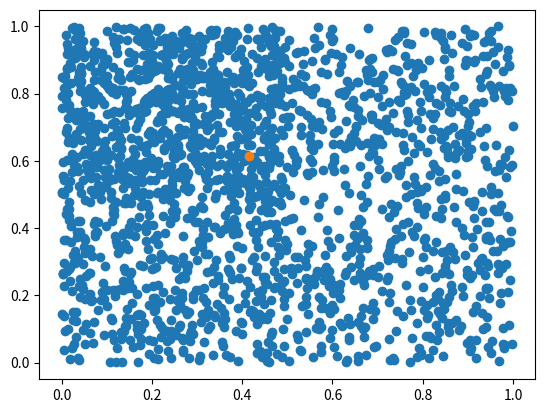

Source code (Python):
import random
import matplotlib.pyplot as plt
import numpy as np


class DissectionNode:
    def __init__(self, axis=None, p_left=0.5, p_right=0.5, value=None, left=None, right=None, parent=None):
        self.axis = axis
        self.p_left = p_left
        self.p_right = p_right
        self.value = value
        self.parent = parent

        # Initialize internal private child attributes
        self._left = None
        self._right = None

        # Use properties to handle parent linking automatically
        self.left = left
        self.right = right

        self.sub_leaf_sum = 0
        self.update_sum()

    @property
    def is_leaf(self):
        return self._left is None and self._right is None

    @property
    def left(self):
        return self._left

    @left.setter
    def left(self, child):
        self._left = child
        if child is not None:
            child.parent = self
        self.update_sum()

    @property
    def right(self):
        return self._right

    @right.setter
    def right(self, child):
        self._right = child
        if child is not None:
            child.parent = self
        self.update_sum()

    def update_sum(self):
        """Calculates the sum of immediate children without walking the whole tree."""
        if self.is_leaf:
            self.sub_leaf_sum = self.value if self.value is not None else 0
        else:
            left_sum = self._left.sub_leaf_sum if self._left else 0
            right_sum = self._right.sub_leaf_sum if self._right else 0
            self.sub_leaf_sum = left_sum + right_sum

    def update_leaf_value(self, new_value):
        """
        Updates a leaf's value and bubbles the changes up to the root.
        """
        if not self.is_leaf:
            raise ValueError("Cannot directly assign a value to a non-leaf partitioning node.")

        self.value = new_value

        # Bubble up the changes to all ancestors
        curr = self
        while curr is not None:
            curr.update_sum()
            curr = curr.parent


def build_spatial_dissection_tree(objects, axis_tree_list, bounds=None, node_index=0):
    """
    Builds a symmetrical N-dimensional dissection tree where nodes at the same depth
    can split on entirely different axes.

    :param objects: List of N-dimensional points (floats between 0 and 1)
    :param axis_tree_list: Flat list representing a complete binary tree of split axes
                           arranged in breadth-first order.
    :param bounds: Internal parameter tracking the current spatial boundaries
    :param node_index: Internal parameter tracking the current node's position in the axis list
    """
    if bounds is None:
        if not objects:
            raise ValueError("Cannot automatically determine dimensionality without objects.")
        num_dimensions = len(objects[0])
        bounds = [(0.0, 1.0) for _ in range(num_dimensions)]

    # BASE CASE: If the index falls outside the axis tree list,
    # it means this position is designated as a leaf node.
    if node_index >= len(axis_tree_list) or axis_tree_list[node_index] is None:
        return DissectionNode(value=len(objects))

    # 1. Fetch the unique axis assigned to this specific node
    current_axis = axis_tree_list[node_index]
    axis_min, axis_max = bounds[current_axis]
    split_point = (axis_min + axis_max) / 2.0

    # 2. Dissect the space
    left_objects = [obj for obj in objects if obj[current_axis] <= split_point]
    right_objects = [obj for obj in objects if obj[current_axis] > split_point]

    # 3. Calculate density probabilities
    total_objects = len(objects)
    if total_objects > 0:
        p_left = len(left_objects) / total_objects
        p_right = len(right_objects) / total_objects
    else:
        p_left, p_right = 0.5, 0.5

    # 4. Narrow down spatial bounds for children
    left_bounds = list(bounds)
    left_bounds[current_axis] = (axis_min, split_point)

    right_bounds = list(bounds)
    right_bounds[current_axis] = (split_point, axis_max)

    # 5. Calculate array indices for the left and right children
    left_child_index = 2 * node_index + 1
    right_child_index = 2 * node_index + 2

    # 6. Recursively build sub-trees
    left_child = build_spatial_dissection_tree(left_objects, axis_tree_list, left_bounds, left_child_index)
    right_child = build_spatial_dissection_tree(right_objects, axis_tree_list, right_bounds, right_child_index)

    return DissectionNode(
        axis=current_axis,
        p_left=p_left,
        p_right=p_right,
        left=left_child,
        right=right_child
    )


def trace_point_path(root, point, bounds=None):
    """
    Traverses the dissection tree to find the leaf containing the point.
    Returns a list of (success_count, failure_count) tuples for each split level.

    :param root: The root DissectionNode of the tree
    :param point: List or tuple of floats representing the N-dimensional point
    :param bounds: Optional initial spatial boundaries. Defaults to [0.0, 1.0] per dimension.
    """
    if bounds is None:
        # Default space configuration to match the tree builder
        bounds = [(0.0, 1.0) for _ in range(len(point))]

    # Create a local mutable copy of the boundaries to narrow down during traversal
    current_bounds = list(bounds)
    path_counts = []
    current_node = root

    # Loop down until we hit a terminated leaf node
    while not current_node.is_leaf:
        axis = current_node.axis
        axis_min, axis_max = current_bounds[axis]
        split_point = (axis_min + axis_max) / 2.0

        # Determine which branch contains our target point
        if point[axis] <= split_point:
            success_child = current_node.left
            failure_child = current_node.right
            # Update bounds for subsequent lower levels
            current_bounds[axis] = (axis_min, split_point)
        else:
            success_child = current_node.right
            failure_child = current_node.left
            # Update bounds for subsequent lower levels
            current_bounds[axis] = (split_point, axis_max)

        # Extract the aggregated object counts from both sub-trees
        success_count = success_child.sub_leaf_sum if success_child else 0
        failure_count = failure_child.sub_leaf_sum if failure_child else 0

        # Append the pair to our history log
        path_counts.append((success_count, failure_count))

        # Move down to the next node in the path
        current_node = success_child

    return path_counts


def weighted_density(tree_root_list, weights, point):
    """
    Using pre-calculated trees, determine the weighted density in a single point
    :param tree_root_list: DissectionNode objects representing roots of trees
    :param weights: Ordered weight of each tree in density calculation (adds to 1)
    :param point: N-dimensional point
    """
    if len(tree_root_list) != len(weights):
        raise ValueError("Tree list length mismatches with weights list")

    weighted_prob = 0
    # Loop through all trees, adding weighted probabilities
    for i in range(len(tree_root_list)):
        tree_prob = 1
        beta_dist_variables = trace_point_path(tree_root_list[i], point)

        for success, failure in beta_dist_variables:
            alpha = success + 1
            beta = success + 1
            p = random.betavariate(alpha=alpha, beta=beta)
            tree_prob *= p

        weighted_prob += tree_prob * weights[i]

    return weighted_prob


def sample_point_from_tree(root, a0, b0, num_dimensions, bounds=None):
    """
    Generates an N-dimensional point by stochastically traversing the tree
    using Beta-distributed branch probabilities, then sampling uniformly within the leaf bounds.

    :param root: The root DissectionNode of the tree
    :param a0: Beta distribution prior for the left branch (must be > 0)
    :param b0: Beta distribution prior for the right branch (must be > 0)
    :param num_dimensions: Total number of dimensions (N) of the space
    :param bounds: Optional initial spatial boundaries. Defaults to [0.0, 1.0] per dimension.
    """
    if bounds is None:
        # Initialize the global hyper-cube bounds if not provided
        current_bounds = [(0.0, 1.0) for _ in range(num_dimensions)]
    else:
        current_bounds = list(bounds)

    current_node = root

    # 1. Stochastically descend the tree until hitting a leaf node
    while not current_node.is_leaf:
        axis = current_node.axis
        axis_min, axis_max = current_bounds[axis]
        split_point = (axis_min + axis_max) / 2.0

        # Gather the object counts from the left and right subtrees
        left_count = current_node.left.sub_leaf_sum if current_node.left else 0
        right_count = current_node.right.sub_leaf_sum if current_node.right else 0

        # 2. Setup Beta distribution parameters using counts + user-defined priors
        alpha = left_count + a0
        beta = right_count + b0

        # Sample the probability of choosing the left branch
        p_left = random.betavariate(alpha=alpha, beta=beta)

        # 3. Choose a child branch at random based on p_left
        if random.random() < p_left:
            # Step Left (Success branch for this choice)
            current_bounds[axis] = (axis_min, split_point)
            current_node = current_node.left
        else:
            # Step Right (Failure branch for this choice)
            current_bounds[axis] = (split_point, axis_max)
            current_node = current_node.right

    # 4. Leaf reached: Uniformly sample a point within the final N-dimensional sub-cube bounds
    generated_point = [
        random.uniform(dim_min, dim_max)
        for dim_min, dim_max in current_bounds
    ]

    return generated_point


def one_dim_tree(object_amount, result_amount, a0, b0):

    n_vec = [[random.random()] for _ in range(object_amount)]
    root = build_spatial_dissection_tree(n_vec, [0])

    p_list = []
    for i in range(result_amount):
        new_p = sample_point_from_tree(root, a0, b0, num_dimensions=1)
        p_list.append(new_p)

    bins_amount = 20
    counts, bins = np.histogram(p_list, bins=bins_amount, range=(0, 1))
    plt.hist(bins[:-1], bins, weights=counts)
    plt.show()


def two_dim_tree(object_amount, result_amount, a0, b0):

    n_vec = [[random.random(), random.random()] for _ in range(object_amount)]
    root = build_spatial_dissection_tree(n_vec, [0, 1, 1])

    x_vals = []
    y_vals = []
    for i in range(result_amount):
        new_p = sample_point_from_tree(root, a0, b0, num_dimensions=2)
        x_vals.append(new_p[0])
        y_vals.append(new_p[1])

    n_vec_x_vals = []
    n_vec_y_vals = []
    for i in n_vec:
        n_vec_x_vals.append(i[0])
        n_vec_y_vals.append(i[1])

    plt.scatter(x_vals, y_vals)
    plt.scatter(n_vec_x_vals, n_vec_y_vals)
    plt.show()


def main():

    object_amount = 1
    result_amount = 2000

    a0, b0 = 1, 1

    two_dim_tree(object_amount, result_amount, a0, b0)
    #one_dim_tree(10, result_amount, a0, b0)


main()
